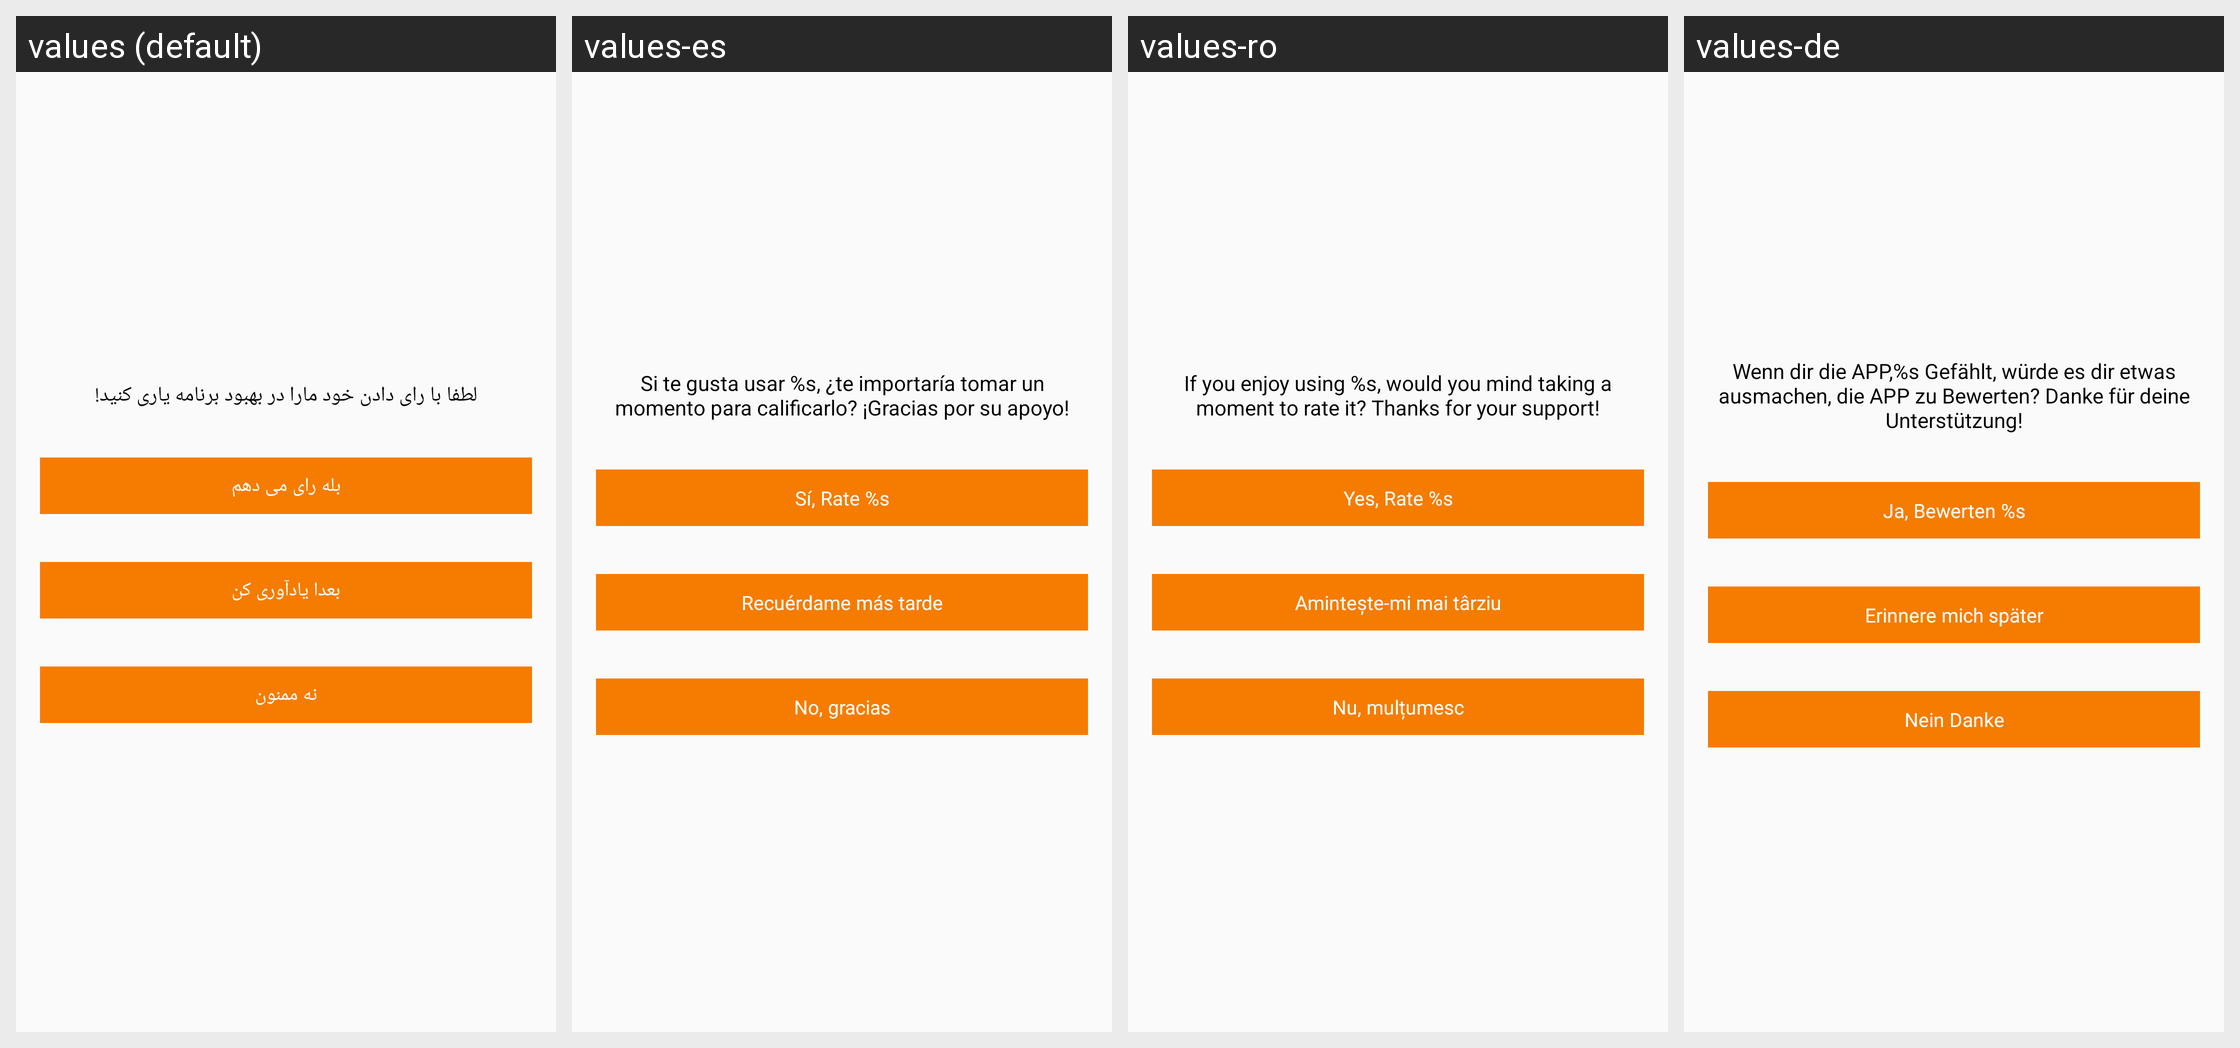

Translations of the strings shown on this Android screen, per locale in the grid:
Android screen res/layout/rate_helper.xml rendered under 4 locales, left to right: values (default), values-es, values-ro, values-de. Device: Nexus 5 (rendered at 1080×1920; each locale shown at half size, 540×960, under a caption strip naming it); theme AppTheme.
Other locales in the repository, not shown: values-ar, values-bs, values-cs, values-el, values-fr, values-hr, values-id, values-mk, values-ru, values-sl, values-sr, values-tr.
Strings drawn on this screen, with the default value and each locale's value (text and hints the layout hard-codes, and strings that could not be matched under every locale, appear in the picture but are not listed):

rate_message
  values: لطفا با رای دادن خود مارا در بهبود برنامه یاری کنید!
  values-es: Si te gusta usar %s, ¿te importaría tomar un momento para calificarlo? ¡Gracias por su apoyo!
  values-ro: If you enjoy using %s, would you mind taking a moment to rate it? Thanks for your support!
  values-de: Wenn dir die APP,%s Gefählt, würde es dir etwas ausmachen, die APP zu Bewerten? Danke für deine Unterstützung!

rate
  values: بله رای می دهم
  values-es: Sí, Rate %s
  values-ro: Yes, Rate %s
  values-de: Ja, Bewerten %s

rate_later
  values: بعدا یادآوری کن
  values-es: Recuérdame más tarde
  values-ro: Amintește-mi mai târziu
  values-de: Erinnere mich später

rate_cancel
  values: نه ممنون
  values-es: No, gracias
  values-ro: Nu, mulțumesc
  values-de: Nein Danke
